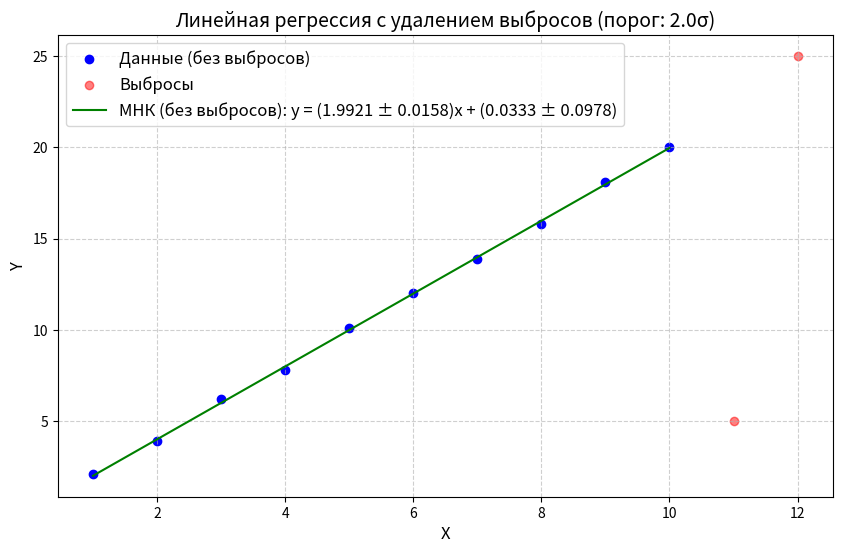

This figure's Python source:
import numpy as np
import matplotlib.pyplot as plt
from scipy import stats

def remove_outliers(x, y, threshold=2.0, max_iter=5):
    """
    Итеративно удаляет выбросы на основе остатков регрессии.
    Возвращает очищенные массивы x и y.
    
    Параметры:
        x, y - входные данные,
        threshold - порог для определения выбросов (в единицах стандартного отклонения),
        max_iter - максимальное число итераций.
    """
    x_clean = x.copy()
    y_clean = y.copy()
    
    for _ in range(max_iter):
        n = len(x_clean)
        
        # Линейная регрессия
        a, b, _, _, _ = stats.linregress(x_clean, y_clean)
        y_pred = a * x_clean + b
        residuals = y_clean - y_pred
        
        # Стандартное отклонение остатков
        sigma = np.std(residuals)
        
        # Находим индексы точек, которые НЕ являются выбросами
        mask = np.abs(residuals) < threshold * sigma
        
        # Если новых выбросов нет, завершаем
        if np.all(mask):
            break
        
        # Обновляем данные, исключая выбросы
        x_clean = x_clean[mask]
        y_clean = y_clean[mask]
    
    return x_clean, y_clean

def linear_regression_with_errors(x, y):
    """
    Вычисляет параметры прямой (a, b), их погрешности и R².
    Возвращает:
        a, b - параметры прямой,
        a_err, b_err - стандартные погрешности,
        r_squared - коэффициент детерминации,
        equation - строку с уравнением.
    """
    n = len(x)
    
    # Основные суммы
    sum_x = np.sum(x)
    sum_y = np.sum(y)
    sum_xy = np.sum(x * y)
    sum_x2 = np.sum(x ** 2)
    sum_y2 = np.sum(y ** 2)
    
    # Коэффициенты МНК
    a = (n * sum_xy - sum_x * sum_y) / (n * sum_x2 - sum_x ** 2)
    b = (sum_y - a * sum_x) / n
    
    # Предсказанные значения и остатки
    y_pred = a * x + b
    residuals = y - y_pred
    
    # Стандартное отклонение остатков
    sigma = np.sqrt(np.sum(residuals ** 2) / (n - 2))
    
    # Погрешности параметров
    x_mean = np.mean(x)
    S_xx = np.sum((x - x_mean) ** 2)
    
    a_err = sigma / np.sqrt(S_xx)
    b_err = sigma * np.sqrt(1 / n + x_mean ** 2 / S_xx)
    
    # Коэффициент детерминации R²
    ss_total = np.sum((y - np.mean(y)) ** 2)
    ss_residual = np.sum(residuals ** 2)
    r_squared = 1 - (ss_residual / ss_total)
    
    equation = f"y = ({a:.4f} ± {a_err:.4f})x + ({b:.4f} ± {b_err:.4f})"
    
    return a, b, a_err, b_err, r_squared, equation

def plot_regression_with_outliers_removed(x, y, threshold=2.0):
    """
    Строит график данных, линию регрессии и удаляет выбросы.
    """
    # Удаляем выбросы
    x_clean, y_clean = remove_outliers(x, y, threshold)
    
    # Регрессия на очищенных данных
    a, b, a_err, b_err, r_squared, equation = linear_regression_with_errors(x_clean, y_clean)
    
    # График
    plt.figure(figsize=(10, 6))
    
    # Исходные точки (выбросы выделены красным)
    mask_outliers = ~np.isin(x, x_clean)
    plt.scatter(x[~mask_outliers], y[~mask_outliers], color='blue', label='Данные (без выбросов)')
    plt.scatter(x[mask_outliers], y[mask_outliers], color='red', label='Выбросы', alpha=0.5)
    
    # Линия регрессии
    x_fit = np.linspace(min(x_clean), max(x_clean), 100)
    y_fit = a * x_fit + b
    plt.plot(x_fit, y_fit, color='green', label=f'МНК (без выбросов): {equation}')
    
    # Настройки
    plt.xlabel('X', fontsize=12)
    plt.ylabel('Y', fontsize=12)
    plt.title(f'Линейная регрессия с удалением выбросов (порог: {threshold}σ)', fontsize=14)
    plt.legend(fontsize=12)
    plt.grid(True, linestyle='--', alpha=0.6)
    
    # Вывод статистики
    print("\nРезультаты регрессии (без выбросов):")
    print(f"Угловой коэффициент (a) = {a:.4f} ± {a_err:.4f}")
    print(f"Смещение (b) = {b:.4f} ± {b_err:.4f}")
    print(f"Коэффициент детерминации R² = {r_squared:.4f}")
    print(f"Уравнение: {equation}")
    print(f"Удалено выбросов: {len(x) - len(x_clean)}")
    
    plt.savefig('plot_3.png')

# Пример использования
#if __name__ == "__main__":
# Пример данных с выбросами
x = np.array([1, 2, 3, 4, 5, 6, 7, 8, 9, 10, 11, 12])
y = np.array([2.1, 3.9, 6.2, 7.8, 10.1, 12.0, 13.9, 15.8, 18.1, 20.0, 5.0, 25.0])  # 5.0 и 25.0 - выбросы

plot_regression_with_outliers_removed(x, y, threshold=2.0)